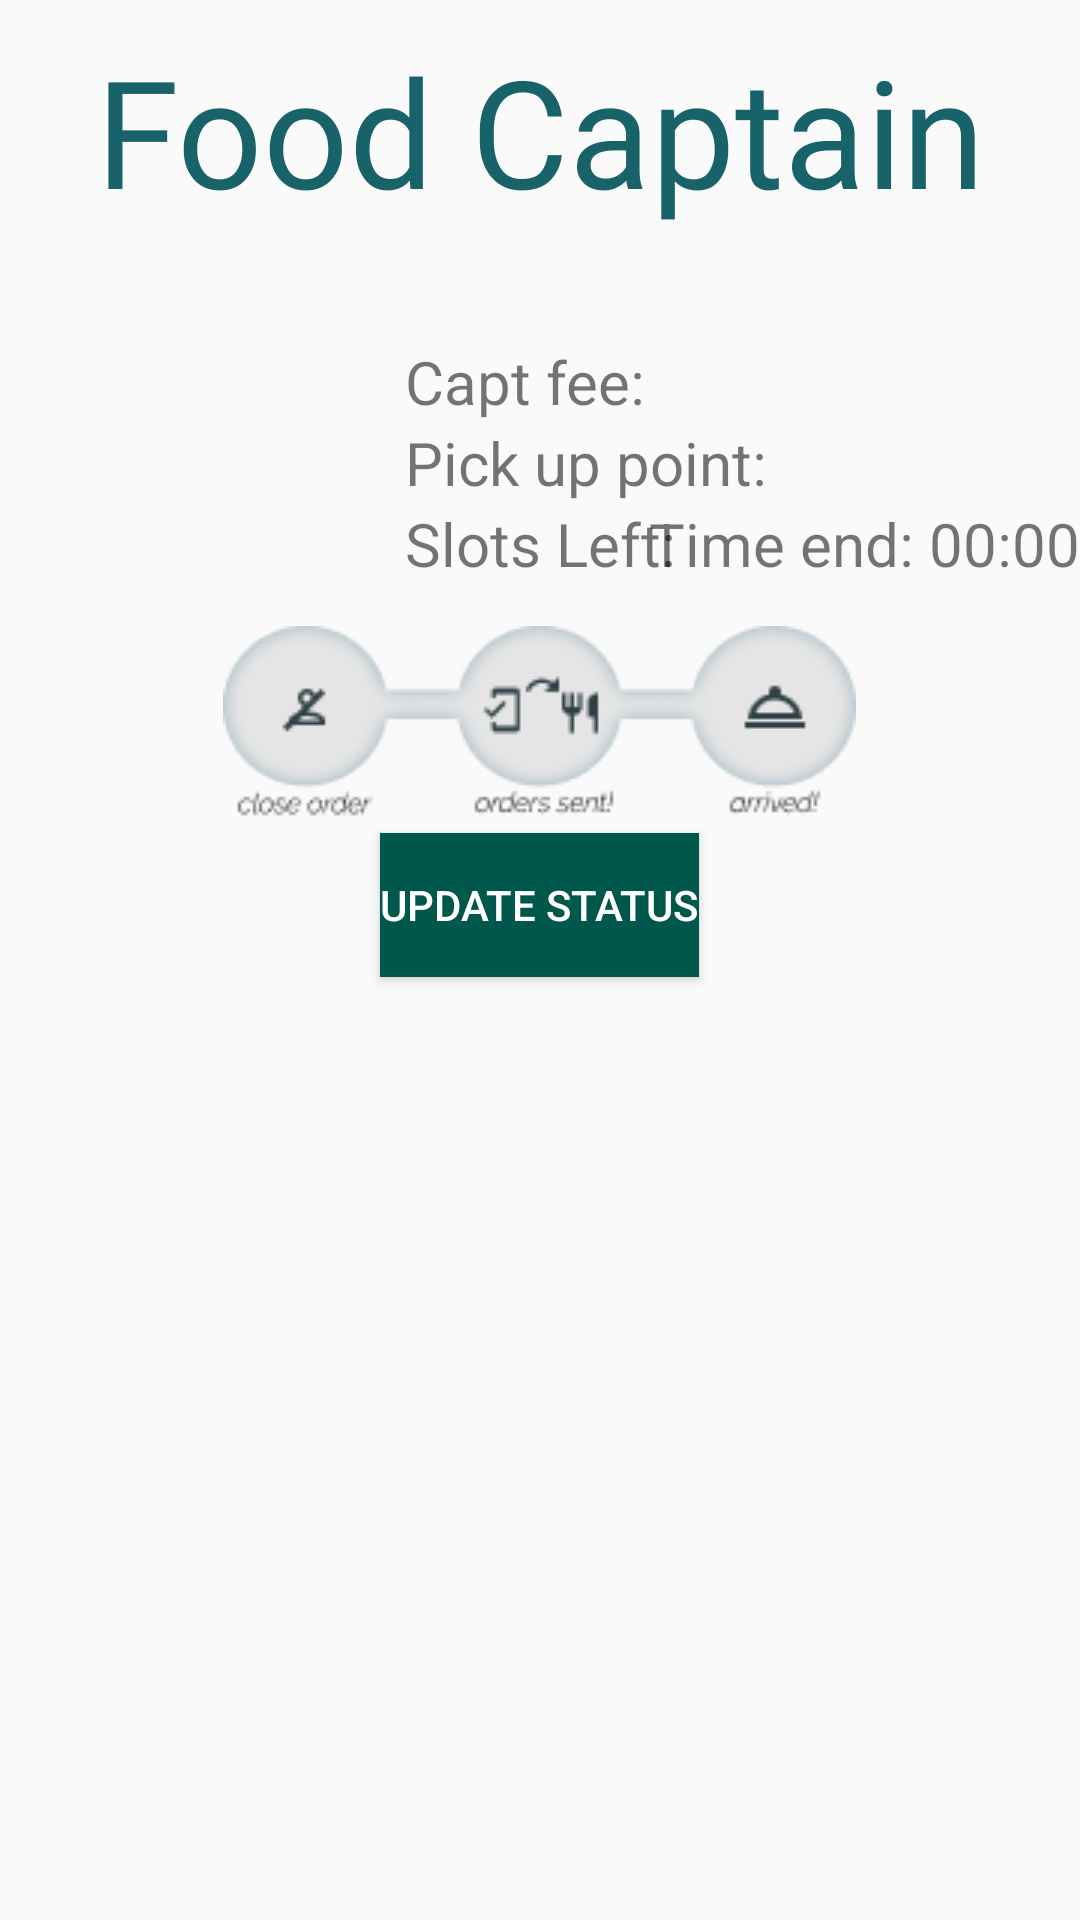

Reconstruct the res/layout file that produces this screen, plus the resources it refers to.
<!-- AndroidManifest.xml: application theme AppTheme -->
<!-- res/layout/fragment_food_captain.xml -->
<?xml version="1.0" encoding="utf-8"?>
<FrameLayout xmlns:android="http://schemas.android.com/apk/res/android"
    xmlns:app="http://schemas.android.com/apk/res-auto"
    xmlns:tools="http://schemas.android.com/tools"
    android:layout_width="match_parent"
    android:layout_height="match_parent"
    tools:context=".food_captain_orders.FoodCaptainFragment">

    <RelativeLayout
        android:layout_width="match_parent"
        android:layout_height="match_parent"
        android:orientation="vertical">

        <TextView
            android:id="@+id/FoodCaptHeader"
            android:layout_width="match_parent"
            android:layout_height="wrap_content"
            android:text="@string/title_food_captain"
            android:layout_margin="10dp"
            android:fontFamily="@font/convergence"
            android:gravity="center"
            android:textColor="#18626A"
            android:textSize="50dp" />


        
        
        
        
        
        


        <TextView
            android:id="@+id/textViewRestaurant"
            android:layout_width="wrap_content"
            android:layout_height="wrap_content"
            android:layout_gravity="start"
            android:layout_below="@+id/FoodCaptHeader"
            android:layout_marginStart="10dp"
            android:textSize="20sp"/>

        <ImageView
            android:id="@+id/restaurant_image"
            android:layout_width="120dp"
            android:layout_height="90dp"
            android:layout_below="@id/textViewRestaurant"
            android:layout_marginStart="10dp"/>

        <TextView
            android:id="@+id/textViewCaptfee_label"
            android:layout_width="wrap_content"
            android:layout_height="wrap_content"
            android:layout_below="@+id/textViewRestaurant"
            android:layout_marginStart="5dp"
            android:layout_toEndOf="@id/restaurant_image"
            android:text="Capt fee: "
            android:textSize="20sp" />

        <TextView
            android:id="@+id/textViewCaptfee"
            android:layout_width="wrap_content"
            android:layout_height="wrap_content"
            android:layout_toEndOf="@+id/textViewCaptfee_label"
            android:layout_below="@+id/textViewRestaurant"
            android:textSize="20sp"/>

        <TextView
            android:id="@+id/textViewPickUpPt_label"
            android:layout_width="wrap_content"
            android:layout_height="wrap_content"
            android:layout_gravity="start"
            android:layout_toEndOf="@id/restaurant_image"
            android:layout_below="@+id/textViewCaptfee_label"
            android:layout_marginStart="5dp"
            android:textSize="20sp"
            android:text="Pick up point: "/>

        <TextView
            android:id="@+id/textViewPickUpPt"
            android:layout_width="wrap_content"
            android:layout_height="wrap_content"
            android:layout_below="@+id/textViewCaptfee_label"
            android:layout_toEndOf="@id/textViewPickUpPt_label"
            android:textSize="20sp"/>

        <TextView
            android:id="@+id/textViewSlotsLeft_label"
            android:layout_width="wrap_content"
            android:layout_height="wrap_content"
            android:layout_gravity="start"
            android:layout_below="@+id/textViewPickUpPt_label"
            android:layout_toEndOf="@id/restaurant_image"
            android:layout_marginStart="5dp"
            android:textSize="20sp"
            android:text="Slots Left: "/>

        <TextView
            android:id="@+id/textViewSlotsLeft"
            android:layout_width="wrap_content"
            android:layout_height="wrap_content"
            android:layout_below="@+id/textViewPickUpPt_label"
            android:layout_toEndOf="@id/textViewSlotsLeft_label"
            android:textSize="20sp"/>

        <TextView
            android:id="@+id/textViewTimeEnd_label"
            android:layout_width="wrap_content"
            android:layout_height="wrap_content"
            android:layout_gravity="start"
            android:layout_below="@+id/textViewPickUpPt_label"
            android:layout_toStartOf="@+id/textViewTimeEnd"
            android:layout_marginStart="20dp"
            android:textSize="20sp"
            android:text="Time end: "/>

        <TextView
            android:id="@+id/textViewTimeEnd"
            android:layout_width="wrap_content"
            android:layout_height="wrap_content"
            android:layout_below="@+id/textViewPickUpPt_label"
            android:layout_alignParentEnd="true"
            android:textSize="20sp"
            android:text="00:00"/>

        <ImageView
            android:id="@+id/imageViewFoodCaptProgress"
            android:layout_width="wrap_content"
            android:layout_height="wrap_content"
            android:layout_centerHorizontal="true"
            android:layout_below="@+id/restaurant_image"
            android:layout_margin="5dp"
            android:src="@drawable/foodcapt1"/>

        <Button
            android:id="@+id/buttonUpdateStatus"
            android:layout_width="wrap_content"
            android:layout_height="wrap_content"
            android:text="Update status"
            android:layout_centerHorizontal="true"
            android:layout_below="@+id/imageViewFoodCaptProgress"
            android:layout_marginBottom="5dp"
            android:background="@color/colorPrimaryDark"
            android:textColor="#fff"/>

        <androidx.recyclerview.widget.RecyclerView
            android:id="@+id/food_capt_recyclerview_list"
            android:layout_width="match_parent"
            android:layout_height="match_parent"
            android:layout_below="@+id/buttonUpdateStatus"
            android:scrollbars="vertical"/>

    </RelativeLayout>


</FrameLayout>
<!-- resources referenced by this layout -->
<resources>
  <color name="colorPrimaryDark">#00574B</color>
  <!-- drawable foodcapt1: png bitmap (drawable, 7258 bytes) -->
  <string name="title_food_captain">Food Captain</string>
  <style name="AppTheme" parent="Theme.AppCompat.Light.NoActionBar">
          
          <item name="colorPrimary">@color/colorPrimary</item>
          <item name="colorPrimaryDark">@color/colorPrimaryDark</item>
          <item name="colorAccent">@color/colorAccent</item>
      </style>
  <color name="colorPrimary">#008577</color>
  <color name="colorAccent">#D81B60</color>
</resources>
